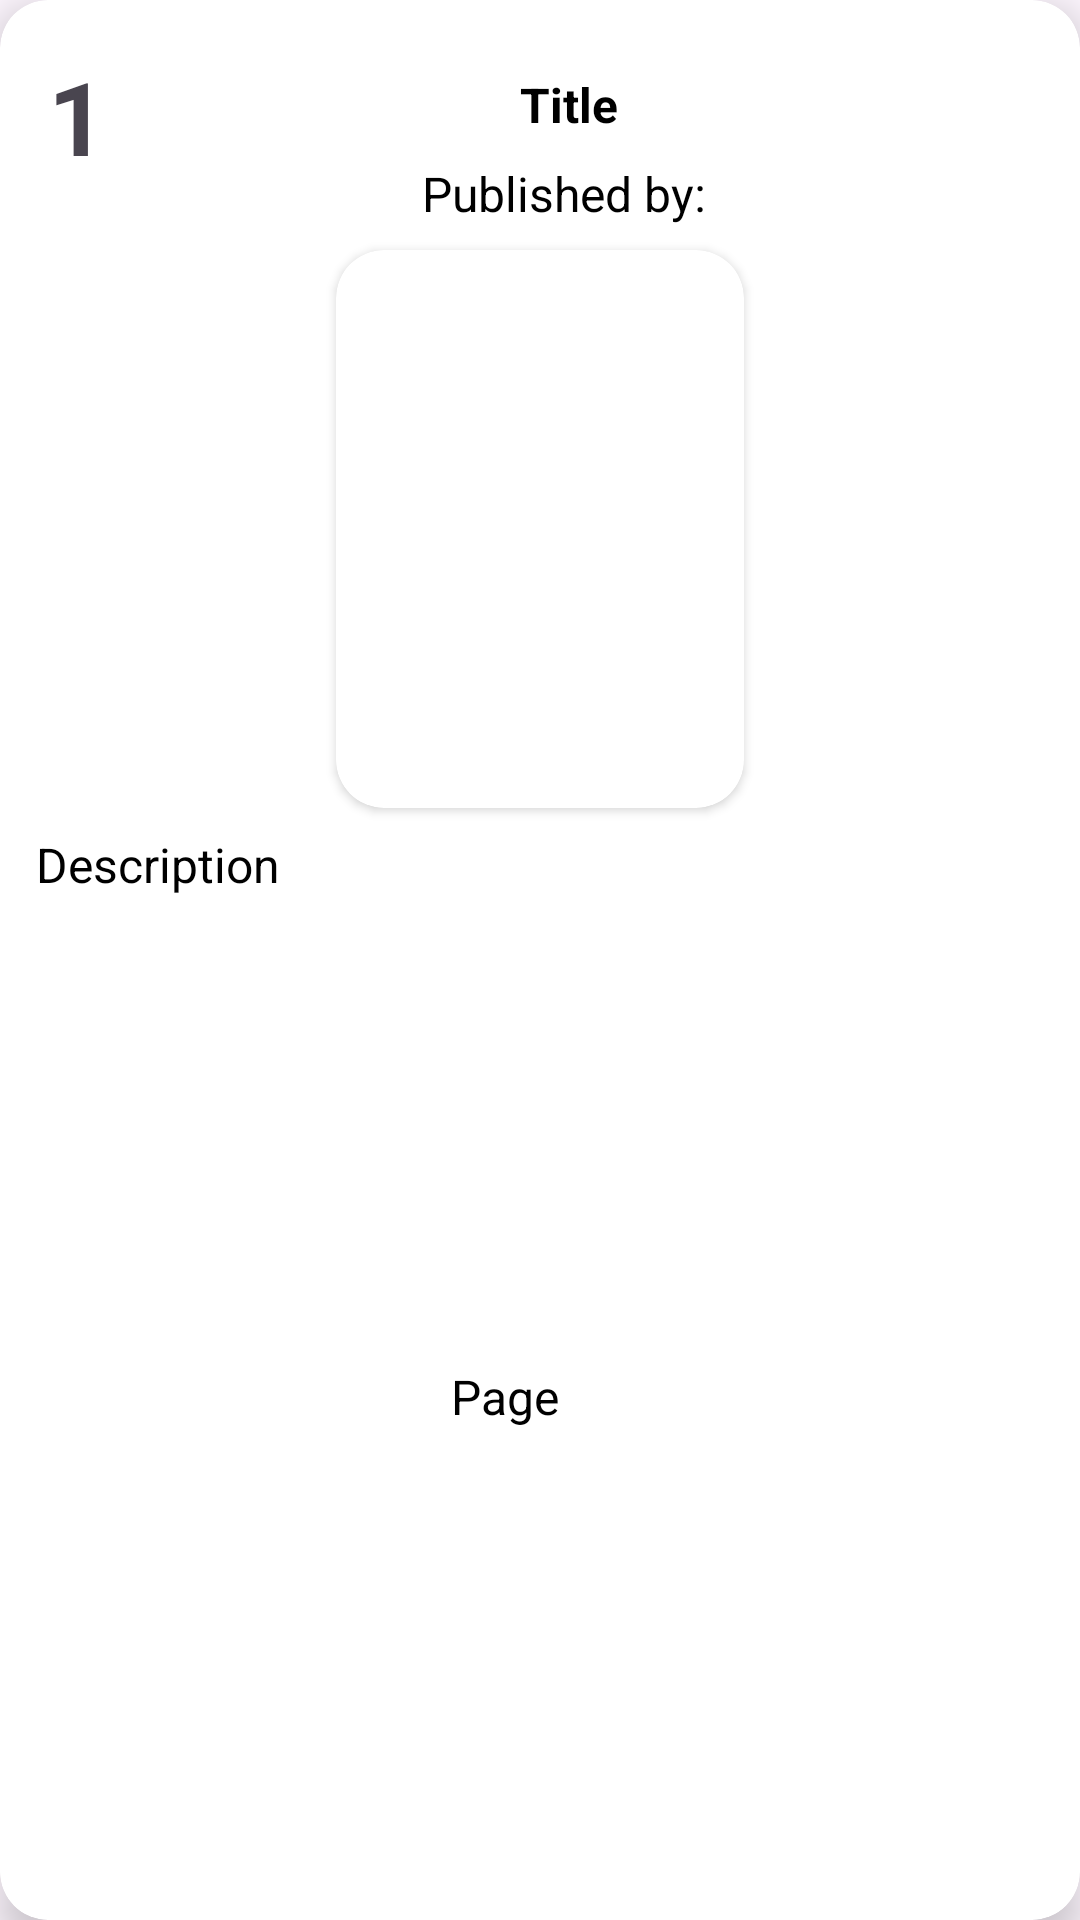

Write the Android layout XML for this screen, with the resource values it uses.
<!-- AndroidManifest.xml: application theme Theme.MaxmavenIndiaAssignment -->
<!-- res/layout/book_item.xml -->
<?xml version="1.0" encoding="utf-8"?>
<androidx.cardview.widget.CardView xmlns:android="http://schemas.android.com/apk/res/android"
    xmlns:app="http://schemas.android.com/apk/res-auto"
    xmlns:tools="http://schemas.android.com/tools"
    android:id="@+id/card_holder"
    android:layout_width="match_parent"
    android:layout_height="wrap_content"
    app:cardCornerRadius="16dp"
    android:layout_margin="10dp"
    app:cardElevation="8dp">

    <androidx.constraintlayout.widget.ConstraintLayout
        android:layout_width="match_parent"
        android:layout_height="match_parent"
        android:padding="8dp">

        <TextView
            android:id="@+id/number"
            android:layout_width="wrap_content"
            android:layout_height="wrap_content"
            android:layout_marginStart="8dp"
            android:layout_marginTop="8dp"
            android:text="1"
            android:textSize="34sp"
            android:textStyle="bold"
            app:layout_constraintStart_toStartOf="parent"
            app:layout_constraintTop_toTopOf="parent" />

        <androidx.cardview.widget.CardView
            android:id="@+id/news_card"
            android:layout_width="136dp"
            android:layout_height="186dp"
            android:layout_marginTop="8dp"
            android:elevation="8dp"
            android:padding="4dp"
            android:src="@drawable/ic_launcher_background"
            app:cardCornerRadius="16dp"
            app:layout_constraintEnd_toEndOf="parent"
            app:layout_constraintStart_toStartOf="parent"
            app:layout_constraintTop_toBottomOf="@+id/book_author">

            <ImageView
                android:id="@+id/news_image"
                android:layout_width="match_parent"
                android:layout_height="match_parent" />
        </androidx.cardview.widget.CardView>

        <TextView
            android:id="@+id/book_title"
            android:layout_width="0dp"
            android:layout_height="wrap_content"
            android:layout_marginStart="16dp"
            android:layout_marginTop="16dp"
            android:layout_marginEnd="16dp"
            android:gravity="center"
            android:text="Title"
            android:textColor="@color/black"
            android:textSize="16sp"
            android:textStyle="bold"
            app:layout_constraintEnd_toStartOf="@+id/favourite"
            app:layout_constraintStart_toEndOf="@+id/number"
            app:layout_constraintTop_toTopOf="parent" />

        <TextView
            android:id="@+id/book_author"
            android:layout_width="0dp"
            android:layout_height="wrap_content"
            android:layout_marginTop="8dp"
            android:text="Published by: "
            android:textColor="@color/black"
            android:textSize="16sp"
            android:textAlignment="center"
            app:layout_constraintEnd_toEndOf="@+id/book_title"
            app:layout_constraintStart_toStartOf="@+id/book_title"
            app:layout_constraintTop_toBottomOf="@+id/book_title" />

        <TextView
            android:id="@+id/book_description"
            android:layout_width="0dp"
            android:layout_height="wrap_content"
            android:layout_marginTop="8dp"
            android:paddingLeft="4dp"
            android:text="Description"
            android:textColor="@color/black"
            android:textSize="16sp"
            app:layout_constraintEnd_toEndOf="@+id/book_author"
            app:layout_constraintStart_toStartOf="parent"
            app:layout_constraintTop_toBottomOf="@+id/news_card" />

        <TextView
            android:id="@+id/page"
            android:layout_width="0dp"
            android:layout_height="wrap_content"
            android:text="Page"
            android:textAlignment="center"
            android:textColor="@color/black"
            android:textSize="16sp"
            app:layout_constraintBottom_toBottomOf="parent"
            app:layout_constraintEnd_toEndOf="@+id/book_description"
            app:layout_constraintStart_toStartOf="@+id/book_description"
            app:layout_constraintTop_toBottomOf="@+id/book_description" />

        <ImageView
            android:id="@+id/favourite"
            android:layout_width="wrap_content"
            android:layout_height="wrap_content"
            android:layout_marginTop="8dp"
            android:layout_marginEnd="8dp"
            app:layout_constraintEnd_toEndOf="parent"
            app:layout_constraintTop_toTopOf="parent"
            app:srcCompat="@drawable/favorites" />

    </androidx.constraintlayout.widget.ConstraintLayout>
</androidx.cardview.widget.CardView>
<!-- resources referenced by this layout -->
<resources>
  <color name="black">#FF000000</color>
  <style name="Theme.MaxmavenIndiaAssignment" parent="Base.Theme.MaxmavenIndiaAssignment" />
  <style name="Base.Theme.MaxmavenIndiaAssignment" parent="Theme.Material3.DayNight.NoActionBar">
          
          
      </style>
</resources>
